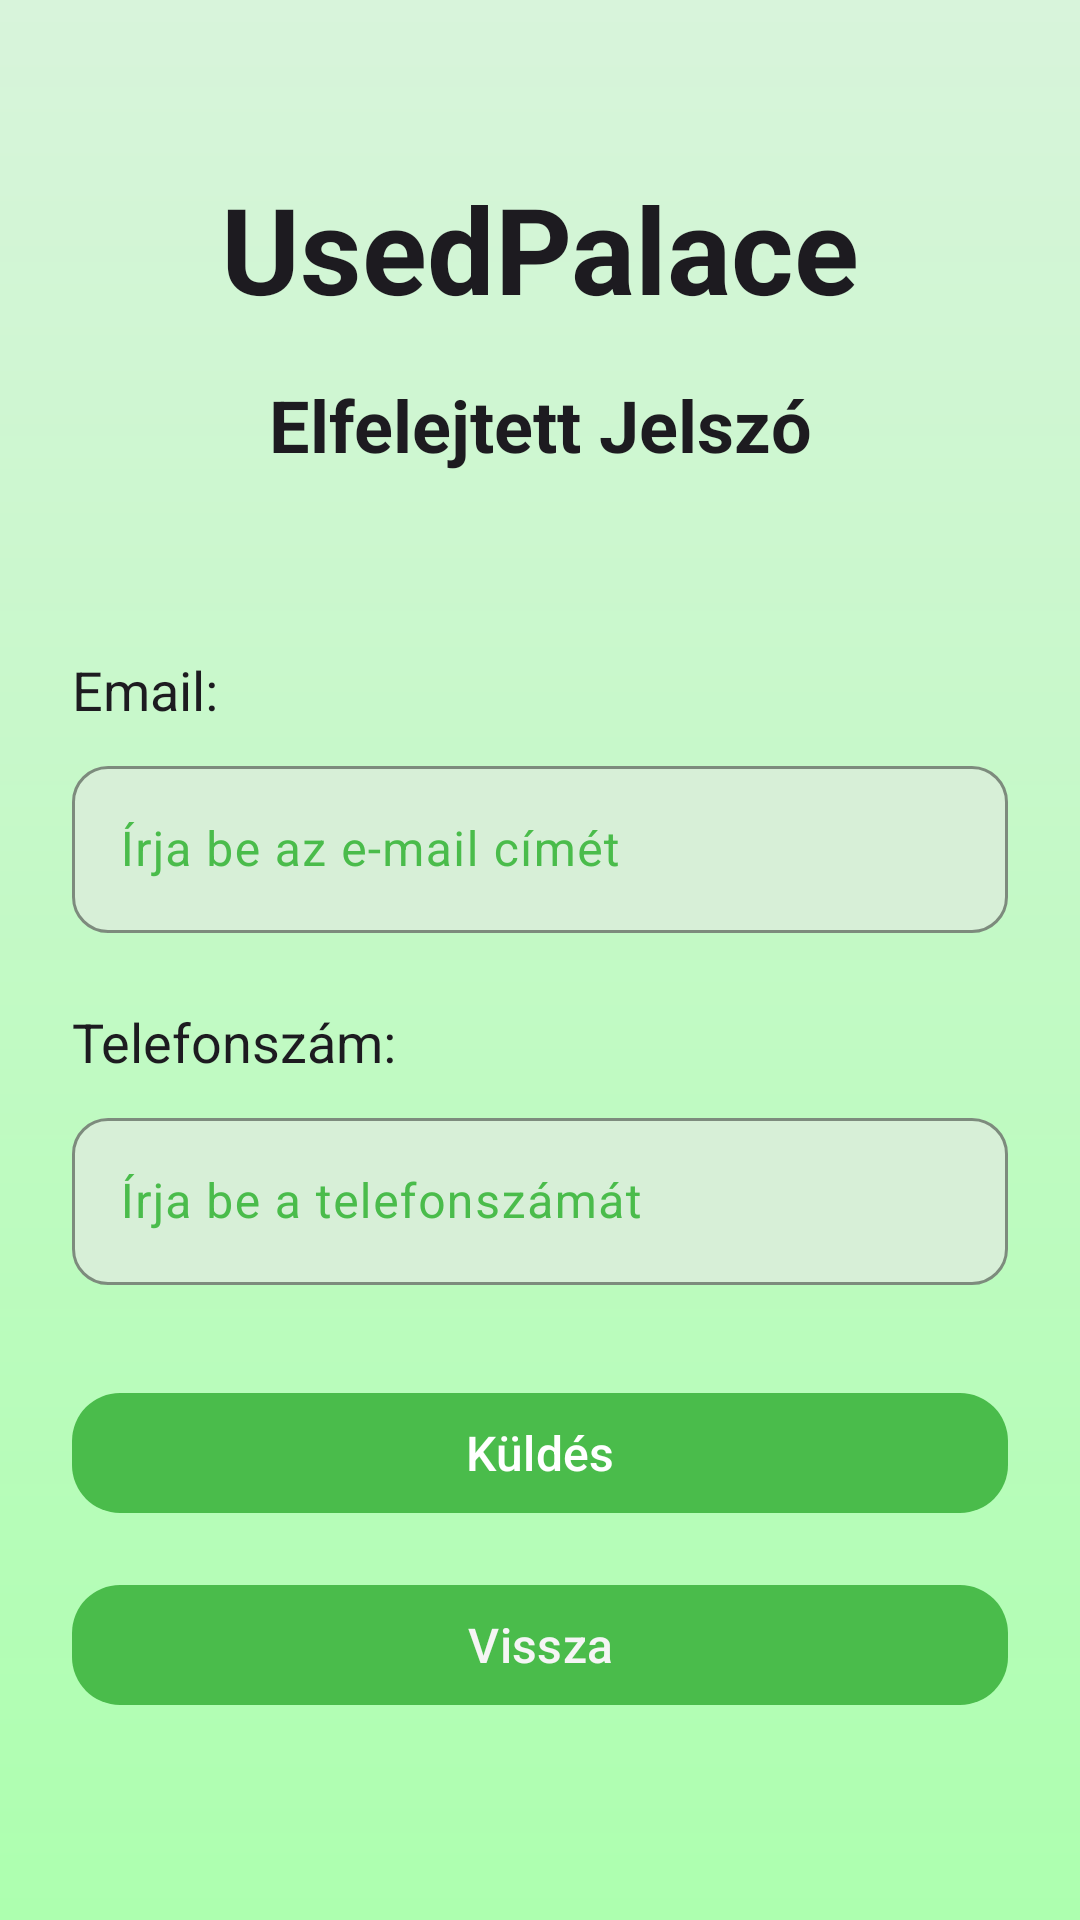

Write the Android layout XML for this screen, with the resource values it uses.
<!-- AndroidManifest.xml: application theme Base.Theme.UsedPalace -->
<!-- res/layout/activity_forgotten_password.xml -->
<?xml version="1.0" encoding="utf-8"?>
<ScrollView
    android:id="@+id/main"
    xmlns:android="http://schemas.android.com/apk/res/android"
    xmlns:app="http://schemas.android.com/apk/res-auto"
    xmlns:tools="http://schemas.android.com/tools"
    android:layout_width="match_parent"
    android:layout_height="match_parent"
    android:background="@drawable/gradient_background"
    tools:context=".loginMenus.ForgottenPasswordActivity">

    <androidx.constraintlayout.widget.ConstraintLayout
        android:layout_width="match_parent"
        android:layout_height="wrap_content"
        android:padding="24dp">

        <com.google.android.material.textview.MaterialTextView
            android:id="@+id/usedPalace"
            android:layout_width="wrap_content"
            android:layout_height="wrap_content"
            android:text="UsedPalace"
            android:textColor="?attr/colorOnBackground"
            android:textSize="40sp"
            android:textStyle="bold"
            app:layout_constraintTop_toTopOf="parent"
            app:layout_constraintStart_toStartOf="parent"
            app:layout_constraintEnd_toEndOf="parent"
            android:layout_marginTop="32dp" />

        <com.google.android.material.textview.MaterialTextView
            android:id="@+id/forgottenPassword"
            android:layout_width="wrap_content"
            android:layout_height="wrap_content"
            android:text="Elfelejtett Jelszó"
            android:textColor="?attr/colorOnBackground"
            android:textSize="24sp"
            android:textStyle="bold"
            app:layout_constraintTop_toBottomOf="@id/usedPalace"
            app:layout_constraintStart_toStartOf="parent"
            app:layout_constraintEnd_toEndOf="parent"
            android:layout_marginTop="16dp" />

        <com.google.android.material.textview.MaterialTextView
            android:id="@+id/email"
            android:layout_width="wrap_content"
            android:layout_height="wrap_content"
            android:textColor="?attr/colorOnBackground"
            android:textSize="18sp"
            android:text="Email:"
            app:layout_constraintStart_toStartOf="parent"
            app:layout_constraintTop_toBottomOf="@id/forgottenPassword"
            android:layout_marginTop="60dp"/>

        <com.google.android.material.textfield.TextInputLayout
            android:id="@+id/inputEmailLayout"
            style="@style/Widget.Material3.TextInputLayout.UsedPalace"
            android:layout_width="0dp"
            android:layout_height="wrap_content"
            android:layout_marginTop="8dp"
            app:layout_constraintTop_toBottomOf="@id/email"
            app:layout_constraintStart_toStartOf="parent"
            app:layout_constraintEnd_toEndOf="parent">

            <com.google.android.material.textfield.TextInputEditText
                android:id="@+id/inputEmail"
                android:layout_width="match_parent"
                android:layout_height="wrap_content"
                android:hint="Írja be az e-mail címét"
                android:inputType="textEmailAddress"
                android:maxLength="50"
                android:textColor="?attr/colorOnBackground"
                android:textSize="16sp"/>
        </com.google.android.material.textfield.TextInputLayout>

        <com.google.android.material.textview.MaterialTextView
            android:id="@+id/phoneNumber"
            android:layout_width="wrap_content"
            android:layout_height="wrap_content"
            android:textColor="?attr/colorOnBackground"
            android:textSize="18sp"
            android:text="Telefonszám:"
            android:layout_marginTop="24dp"
            app:layout_constraintStart_toStartOf="parent"
            app:layout_constraintTop_toBottomOf="@id/inputEmailLayout"/>

        <com.google.android.material.textfield.TextInputLayout
            android:id="@+id/inputPhoneNumberLayout"
            style="@style/Widget.Material3.TextInputLayout.UsedPalace"
            android:layout_width="0dp"
            android:layout_height="wrap_content"
            android:layout_marginTop="8dp"
            app:layout_constraintTop_toBottomOf="@id/phoneNumber"
            app:layout_constraintStart_toStartOf="parent"
            app:layout_constraintEnd_toEndOf="parent">

            <com.google.android.material.textfield.TextInputEditText
                android:id="@+id/inputPhoneNumber"
                android:layout_width="match_parent"
                android:layout_height="wrap_content"
                android:hint="Írja be a telefonszámát"
                android:inputType="phone"
                android:textColor="?attr/colorOnBackground"
                android:textSize="16sp"/>
        </com.google.android.material.textfield.TextInputLayout>

        <com.google.android.material.button.MaterialButton
            android:id="@+id/buttonSubmit"
            android:layout_width="0dp"
            android:layout_height="wrap_content"
            android:text="Küldés"
            android:textSize="16sp"
            android:layout_marginTop="32dp"
            android:layout_marginStart="0dp"
            android:layout_marginEnd="0dp"
            app:layout_constraintTop_toBottomOf="@id/inputPhoneNumberLayout"
            app:layout_constraintStart_toStartOf="parent"
            app:layout_constraintEnd_toEndOf="parent"
            style="@style/Widget.Material3.Button.UsedPalace"
            android:textColor="?attr/colorOnPrimary"/>

        <com.google.android.material.button.MaterialButton
            android:id="@+id/buttonBack"
            android:layout_width="0dp"
            android:layout_height="wrap_content"
            android:text="Vissza"
            android:textSize="16sp"
            android:layout_marginTop="16dp"
            app:layout_constraintTop_toBottomOf="@id/buttonSubmit"
            app:layout_constraintStart_toStartOf="parent"
            app:layout_constraintEnd_toEndOf="parent"
            style="@style/Widget.Material3.Button.UsedPalace"/>

    </androidx.constraintlayout.widget.ConstraintLayout>
</ScrollView>
<!-- resources referenced by this layout -->
<resources>
  <!-- drawable gradient_background (drawable) -->
  <?xml version="1.0" encoding="utf-8"?>
  <shape xmlns:android="http://schemas.android.com/apk/res/android"
      android:shape="rectangle"> <gradient
      android:angle="270"
      android:startColor="@color/colorBackground"
      android:endColor="@color/colorSurface"
      android:type="linear"/>
  </shape>
  <style name="Widget.Material3.Button.UsedPalace" parent="Widget.Material3.Button">
          <item name="backgroundTint">@color/colorButtonBackground</item>
          <item name="android:textColor">@color/colorTextButton</item>
          <item name="cornerRadius">16dp</item>
          <item name="android:textSize">18sp</item>
      </style>
  <style name="Widget.Material3.TextInputLayout.UsedPalace" parent="Widget.Material3.TextInputLayout.OutlinedBox">
          <item name="boxCornerRadiusTopStart">12dp</item>
          <item name="boxCornerRadiusTopEnd">12dp</item>
          <item name="boxCornerRadiusBottomStart">12dp</item>
          <item name="boxCornerRadiusBottomEnd">12dp</item>
          <item name="boxStrokeColor">@color/boxStrokeColor</item>
          <item name="boxBackgroundColor">@color/boxBackgroundColor</item>
          <item name="boxStrokeWidth">1dp</item>
          <item name="boxStrokeWidthFocused">2dp</item>
      </style>
  <style name="Base.Theme.UsedPalace" parent="Theme.Material3.DayNight.NoActionBar">
          
          <item name="colorPrimary">@color/colorPrimary</item>
          <item name="android:windowBackground">@color/colorBackground</item>
          <item name="android:textColor">@color/colorText</item>
          <item name="rippleColor">@color/colorPrimaryRipple</item>
          <item name="colorSurface">@color/colorSurface</item>
          <item name="colorOnSurface">@color/colorText</item>
          <item name="colorOnSurfaceVariant">@color/colorPrimary</item>
          <item name="colorSurfaceContainerHighest">@color/colorBackground</item>
          <item name="colorOutline">@color/colorOutline</item>
  
          <item name="textInputStyle">@style/Widget.Material3.TextInputLayout.UsedPalace</item>
  
      </style>
  <color name="colorBackground">#D8F4DB</color>
  <color name="colorSurface">#ADFFAF</color>
  <color name="colorButtonBackground">#4ABC4B</color>
  <color name="colorTextButton">#F5F5F5</color>
  <color name="boxStrokeColor">#000000</color>
  <color name="boxBackgroundColor">#D7EFD7</color>
  <color name="colorPrimary">#4ABC4B</color>
  <color name="colorText">#000000</color>
  <color name="colorPrimaryRipple">#334ABC4B</color>
  <color name="colorOutline">#33000000</color>
</resources>
